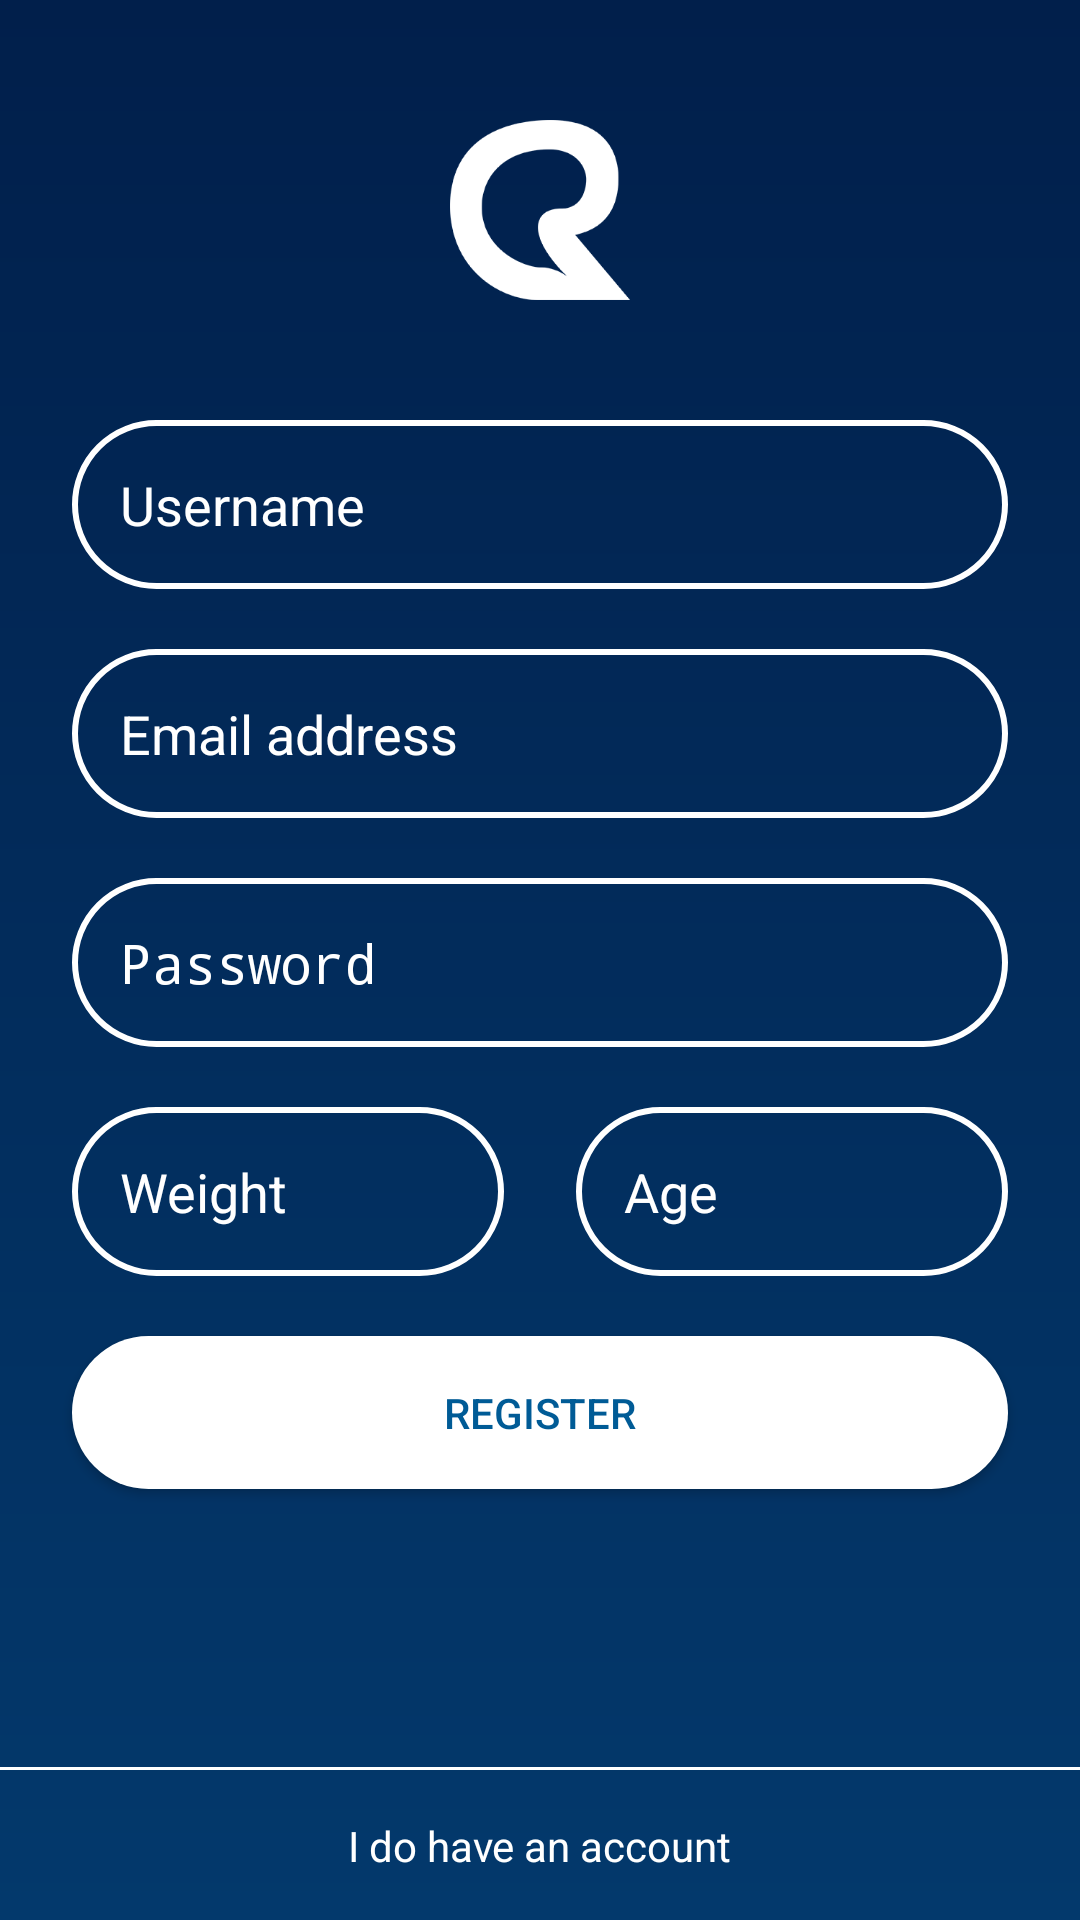

Reconstruct the res/layout file that produces this screen, plus the resources it refers to.
<!-- AndroidManifest.xml: application theme NoActionBar2 -->
<!-- res/layout/activity_register.xml -->
<?xml version="1.0" encoding="utf-8"?>
<androidx.constraintlayout.widget.ConstraintLayout xmlns:android="http://schemas.android.com/apk/res/android"
    xmlns:app="http://schemas.android.com/apk/res-auto"
    xmlns:tools="http://schemas.android.com/tools"
    android:layout_width="match_parent"
    android:layout_height="match_parent"
    android:background="@drawable/login_bg"
    tools:context=".MainActivity">

    <androidx.constraintlayout.widget.Guideline
        android:id="@+id/guideline_left"
        android:layout_width="wrap_content"
        android:layout_height="wrap_content"
        android:orientation="vertical"
        app:layout_constraintGuide_begin="24dp" />

    <androidx.constraintlayout.widget.Guideline
        android:id="@+id/guideline_right"
        android:layout_width="wrap_content"
        android:layout_height="wrap_content"
        android:orientation="vertical"
        app:layout_constraintGuide_end="24dp" />

    <ImageView
        android:id="@+id/icon"
        android:layout_width="60dp"
        android:layout_height="60dp"
        android:layout_marginTop="40dp"
        android:src="@drawable/dr_logo"
        app:layout_constraintEnd_toStartOf="@+id/guideline_right"
        app:layout_constraintStart_toStartOf="@+id/guideline_left"
        app:layout_constraintTop_toTopOf="parent" />

    <EditText
        android:id="@+id/et_user_name"
        android:layout_width="0dp"
        android:layout_height="wrap_content"
        android:layout_marginTop="40dp"
        android:background="@drawable/login_text_bg"
        android:hint="@string/username"
        android:inputType="text"
        android:padding="16dp"
        android:textColor="@color/White"
        android:textColorHint="@color/White"
        app:layout_constraintEnd_toStartOf="@+id/guideline_right"
        app:layout_constraintHorizontal_bias="0.0"
        app:layout_constraintStart_toStartOf="@+id/guideline_left"
        app:layout_constraintTop_toBottomOf="@+id/icon" />

    <EditText
        android:id="@+id/et_user_email"
        android:layout_width="0dp"
        android:layout_height="wrap_content"
        android:layout_marginTop="20dp"
        android:background="@drawable/login_text_bg"
        android:hint="@string/email_address"
        android:inputType="textEmailAddress"
        android:padding="16dp"
        android:textColor="@color/White"
        android:textColorHint="@color/White"
        app:layout_constraintEnd_toStartOf="@+id/guideline_right"
        app:layout_constraintStart_toStartOf="@+id/guideline_left"
        app:layout_constraintTop_toBottomOf="@+id/et_user_name" />

    <EditText
        android:id="@+id/et_user_password"
        android:layout_width="0dp"
        android:layout_height="wrap_content"
        android:layout_marginTop="20dp"
        android:background="@drawable/login_text_bg"
        android:drawableRight="@drawable/ic_eye"
        android:hint="@string/password"
        android:inputType="textPassword"
        android:padding="16dp"
        android:textColor="@color/White"
        android:textColorHint="@color/White"
        app:layout_constraintEnd_toStartOf="@+id/guideline_right"
        app:layout_constraintHorizontal_bias="0.0"
        app:layout_constraintStart_toStartOf="@+id/guideline_left"
        app:layout_constraintTop_toBottomOf="@+id/et_user_email" />

    <LinearLayout
        android:id="@+id/liniear_layout"
        android:layout_width="match_parent"
        android:layout_height="wrap_content"
        android:layout_marginLeft="24dp"
        android:layout_marginRight="24dp"
        app:layout_constraintEnd_toStartOf="@+id/guideline_right"
        app:layout_constraintStart_toStartOf="@+id/guideline_left"
        app:layout_constraintTop_toBottomOf="@+id/et_user_password"
        tools:ignore="MissingConstraints">

        <EditText
            android:id="@+id/et_user_weight"
            android:layout_width="0dp"
            android:layout_height="wrap_content"
            android:layout_marginTop="20dp"
            android:layout_marginRight="12dp"
            android:layout_weight="1"
            android:background="@drawable/login_text_bg"
            android:hint="@string/weight"
            android:inputType="number"
            android:padding="16dp"
            android:textColor="@color/White"
            android:textColorHint="@color/White" />

        <EditText
            android:id="@+id/et_user_age"
            android:layout_width="0dp"
            android:layout_height="wrap_content"
            android:layout_marginLeft="12dp"
            android:layout_marginTop="20dp"
            android:layout_weight="1"
            android:background="@drawable/login_text_bg"
            android:hint="@string/age"
            android:inputType="number"
            android:padding="16dp"
            android:textColor="@color/White"
            android:textColorHint="@color/White" />
    </LinearLayout>

    <Button
        android:id="@+id/btn_register"
        android:layout_width="0dp"
        android:layout_height="wrap_content"
        android:layout_marginTop="20dp"
        android:background="@drawable/login_btn_bg"
        android:padding="16dp"
        android:text="@string/register"
        android:textAllCaps="true"
        android:textColor="@color/Blue3"
        app:layout_constraintEnd_toStartOf="@+id/guideline_right"
        app:layout_constraintStart_toStartOf="@+id/guideline_left"
        app:layout_constraintTop_toBottomOf="@+id/liniear_layout" />

    <View
        android:id="@+id/footer_line"
        android:layout_width="0dp"
        android:layout_height="1dp"
        android:layout_marginBottom="50dp"
        android:background="@color/White"
        app:layout_constraintBottom_toBottomOf="parent"
        tools:ignore="MissingConstraints" />


    <TextView
        android:id="@+id/do_have_account"
        android:layout_width="wrap_content"
        android:layout_height="wrap_content"
        android:text="@string/do_have_an_account"
        android:textColor="@color/White"
        app:layout_constraintBottom_toBottomOf="parent"
        app:layout_constraintEnd_toEndOf="parent"
        app:layout_constraintStart_toStartOf="parent"
        app:layout_constraintTop_toBottomOf="@id/footer_line" />

</androidx.constraintlayout.widget.ConstraintLayout>
<!-- resources referenced by this layout -->
<resources>
  <color name="Blue3">#005b96</color>
  <color name="White">#FFFFFF</color>
  <!-- drawable dr_logo: png bitmap (drawable, 7519 bytes) -->
  <!-- drawable login_bg (drawable) -->
  <?xml version="1.0" encoding="utf-8"?>
  <shape xmlns:android="http://schemas.android.com/apk/res/android">
      <gradient
          android:startColor="@color/Blue1"
          android:endColor="@color/Blue2"
          android:angle="-90">
      </gradient>
  </shape>
  <!-- drawable login_btn_bg (drawable) -->
  <?xml version="1.0" encoding="utf-8"?>
  <selector xmlns:android="http://schemas.android.com/apk/res/android">
      <item android:state_pressed="true">
          <shape>
              <solid android:color="@color/Blue2"/>
              <corners android:radius="40dp"/>
          </shape>
      </item>
  
      <item>
          <shape>
              <solid android:color="@color/White"/>
              <corners android:radius="40dp"/>
          </shape>
      </item>
  </selector>
  <!-- drawable login_text_bg (drawable) -->
  <?xml version="1.0" encoding="utf-8"?>
  <shape xmlns:android="http://schemas.android.com/apk/res/android">
      <stroke
          android:color="@color/White"
          android:width="2dp"/>
      <corners android:radius="40dp"/>
  </shape>
  <string name="age">Age</string>
  <string name="do_have_an_account">I do have an account</string>
  <string name="email_address">Email address</string>
  <string name="password">Password</string>
  <string name="register">Register</string>
  <string name="username">Username</string>
  <string name="weight">Weight</string>
  <style name="NoActionBar2" parent="Theme.AppCompat.Light.NoActionBar">
          
          <item name="colorPrimary">@color/Blue3</item>
          <item name="colorPrimaryDark">@color/Blue1</item>
          <item name="colorAccent">@color/Blue4</item>
          <item name="android:statusBarColor">@color/Blue1</item>
      </style>
  <color name="Blue1">#011f4b</color>
  <color name="Blue2">#03396c</color>
  <color name="Blue4">#6497b1</color>
</resources>
